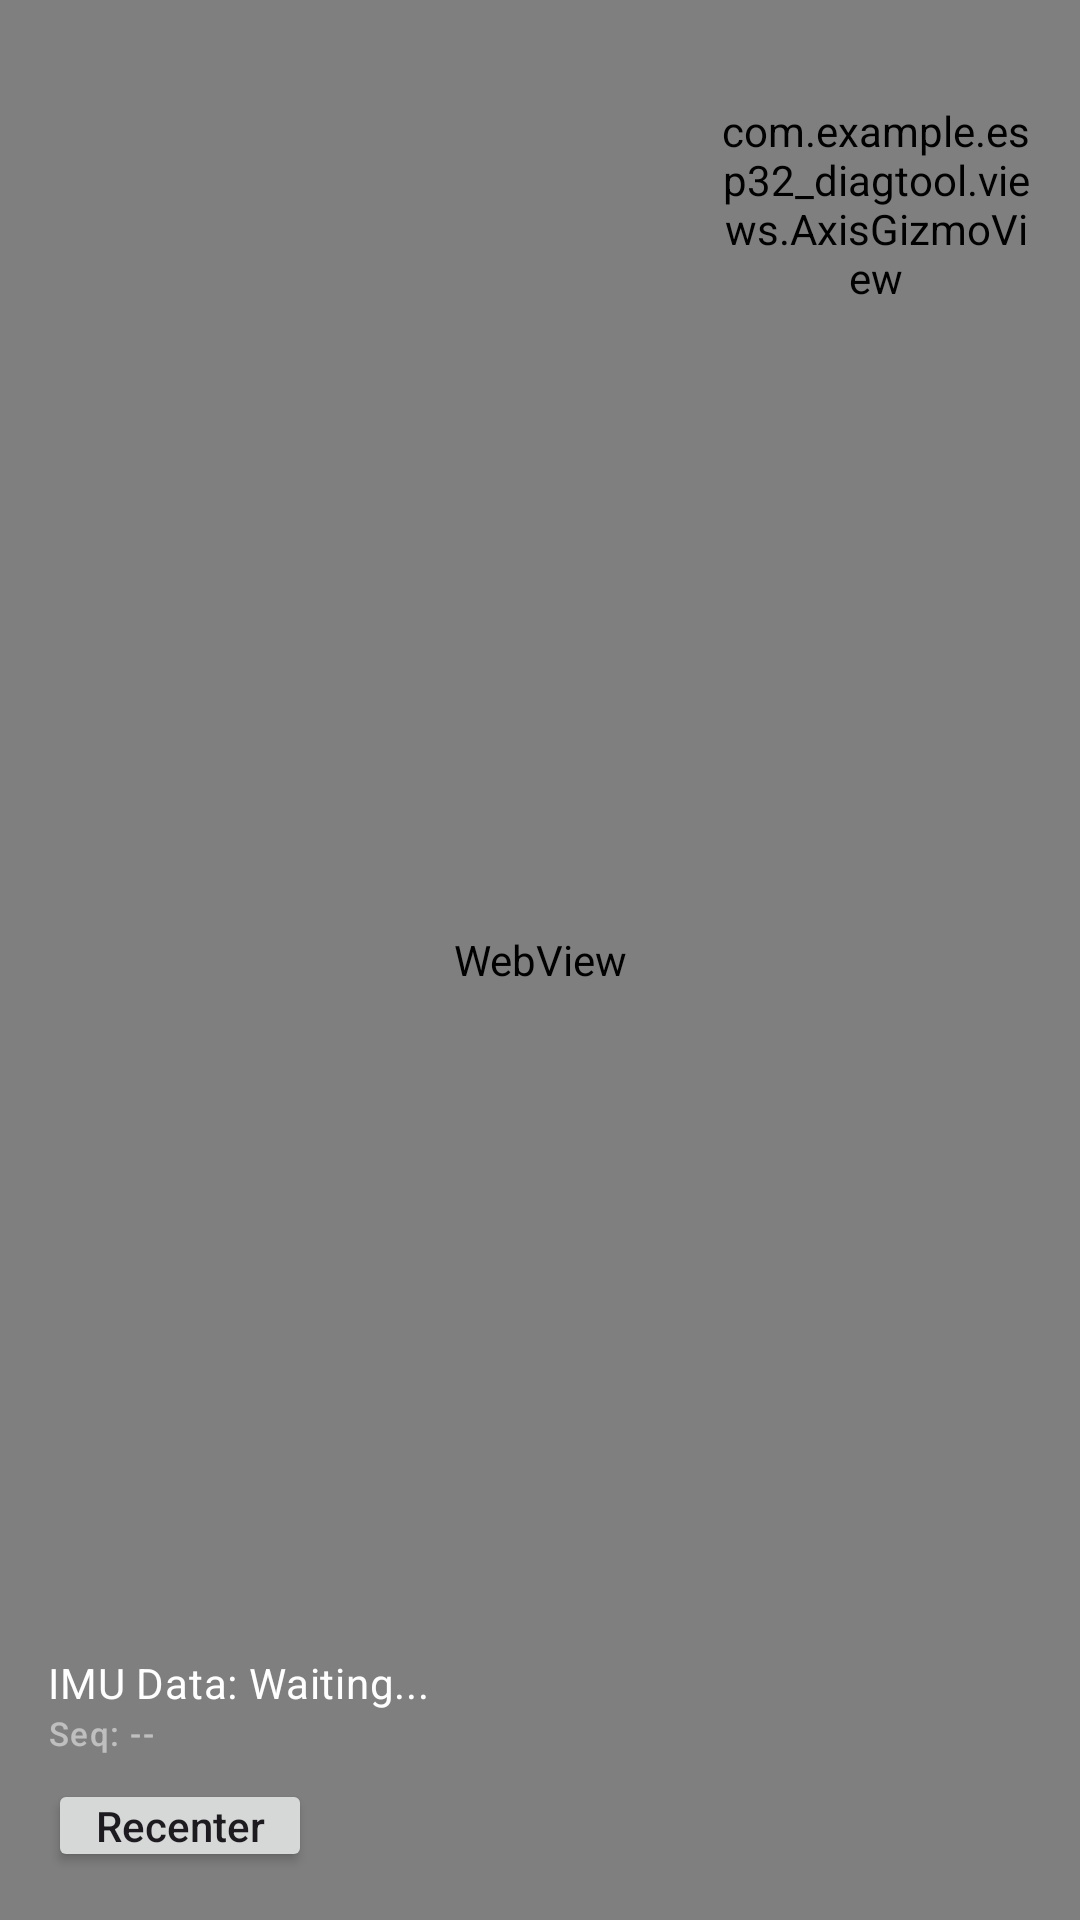

Layout XML and referenced resources for this Android screen:
<!-- AndroidManifest.xml: application theme Theme.Material3.DayNight.NoActionBar -->
<!-- res/layout/fragment_three_d.xml -->
<?xml version="1.0" encoding="utf-8"?>
<FrameLayout xmlns:android="http://schemas.android.com/apk/res/android"
    android:layout_width="match_parent"
    android:layout_height="match_parent"
    android:background="#121212">

    <WebView
        android:id="@+id/webView3d"
        android:layout_width="match_parent"
        android:layout_height="match_parent" />

    <com.example.esp32_diagtool.views.AxisGizmoView
        android:id="@+id/axisGizmo"
        android:layout_width="104dp"
        android:layout_height="104dp"
        android:layout_gravity="top|end"
        android:layout_margin="16dp" />

    <LinearLayout
        android:layout_width="wrap_content"
        android:layout_height="wrap_content"
        android:layout_gravity="bottom|start"
        android:layout_margin="16dp"
        android:orientation="vertical">

        <TextView
            android:id="@+id/tvImuStatus"
            android:layout_width="wrap_content"
            android:layout_height="wrap_content"
            android:text="IMU Data: Waiting..."
            android:textColor="#FFFFFF"
            android:textAppearance="@style/TextAppearance.Material3.BodyMedium" />

        <TextView
            android:id="@+id/tvSequence"
            android:layout_width="wrap_content"
            android:layout_height="wrap_content"
            android:text="Seq: --"
            android:textColor="#80FFFFFF"
            android:textAppearance="@style/TextAppearance.Material3.LabelSmall" />

        <Button
            android:id="@+id/btnRecenter"
            android:layout_width="wrap_content"
            android:layout_height="wrap_content"
            android:layout_marginTop="8dp"
            android:minHeight="0dp"
            android:paddingStart="14dp"
            android:paddingTop="6dp"
            android:paddingEnd="14dp"
            android:paddingBottom="6dp"
            android:text="@string/recenter_model"
            android:textAllCaps="false" />
    </LinearLayout>

</FrameLayout>
<!-- resources referenced by this layout -->
<resources>
  <string name="recenter_model">Recenter</string>
</resources>
